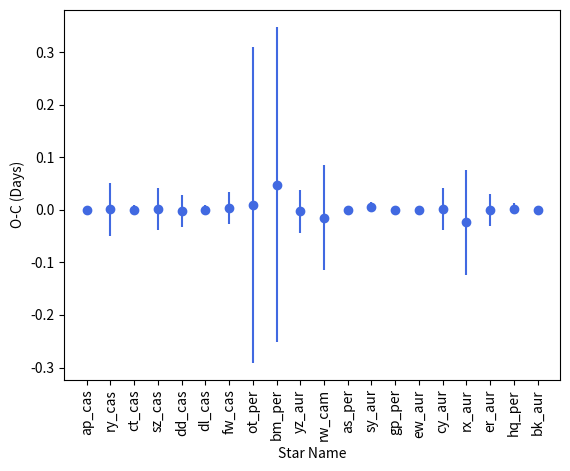
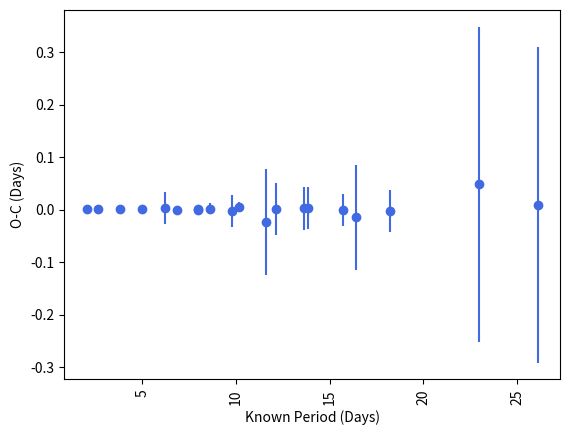

Generate these figures, in order, with matplotlib:
import matplotlib.pyplot as plt
import numpy as np

observed = np.array([6.847,12.14,3.811,13.64,9.81,8,6.24,26.1,23,18.19,16.4,4.973,10.15,2.042,2.660,13.85,11.6,15.69,8.64,8.003])
observed_err = np.array([0.004,0.05,0.009,0.04,0.03,0.01,0.03,0.3,0.3,0.04,0.1,0.004,0.01,0.006,0.003,0.04,0.1,0.03,0.01,0.006])
known = np.array([6.847,12.13888,3.81061,13.637747,9.812027,8.000669,6.23705,26.091,22.9519,18.193212,16.414812,4.972516,10.144698,2.0416,2.65956,13.84765,11.623537,15.69073,8.63793,8.002432])

o_c = observed - known

starname = ['ap_cas','ry_cas','ct_cas','sz_cas','dd_cas','dl_cas','fw_cas','ot_per','bm_per','yz_aur','rw_cam','as_per','sy_aur','gp_per','ew_aur','cy_aur','rx_aur','er_aur','hq_per','bk_aur']

plt.figure()
plt.errorbar(starname, o_c,yerr = observed_err, color = 'royalblue',fmt='o')
plt.tick_params(axis = 'x', labelrotation = 90)
plt.xlabel('Star Name')
plt.ylabel('O-C (Days)')
plt.savefig("O_C_vs_starname.png", bbox_inches = 'tight',dpi=1000)
plt.show()

plt.figure()
plt.errorbar(known, o_c, yerr = observed_err, color = 'royalblue',fmt='o')
plt.tick_params(axis = 'x', labelrotation = 90)
plt.xlabel('Known Period (Days)')
plt.ylabel('O-C (Days)')
plt.savefig("O_C_vs_knwon.png", bbox_inches = 'tight',dpi=1000)
plt.show()

print(np.mean(o_c))
print(o_c-observed_err)